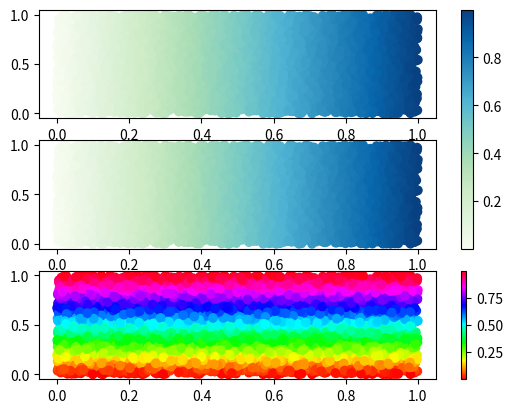

The matplotlib source for this figure:
import matplotlib.pyplot as plt
import numpy as np

N= 5000
x = np.random.rand(N)
y = np.random.rand(N)

fig, ax = plt.subplots(3,1)
# 建立子圖 0 和 1 的散點圖和色彩條
ax0 = ax[0].scatter(x, y, c=x, cmap='GnBu')

ax1 = ax[1].scatter(x, y, c=x, cmap='GnBu')
fig.colorbar(ax0, ax=(ax[0],ax[1]))     # 共用色彩條

# 建立子圖 2 的散點圖和色彩條
ax2 = ax[2].scatter(x, y, c=y, cmap='hsv')
fig.colorbar(ax2, ax=ax[2])

plt.show()

